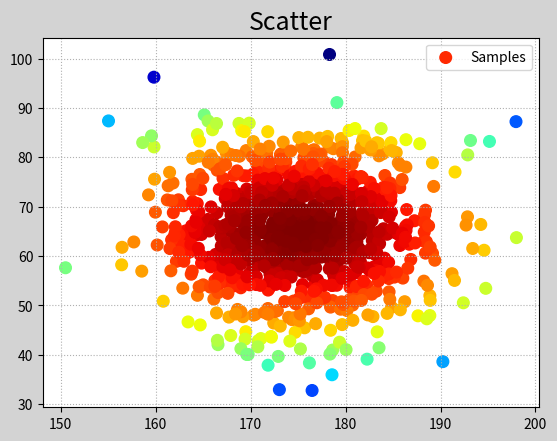

The matplotlib source for this figure:
"""
    散点图
"""
import numpy as np
import matplotlib.pyplot as mp

n = 1000
x = np.random.normal(175,7,n)
y = np.random.normal(65,10,n)

mp.figure('Scatter', facecolor='lightgray')
mp.title('Scatter',fontsize=18)
mp.grid(linestyle=':')

# 设置映射 距离中间的距离
d = (x-175)**2 + (y-65)**2
mp.scatter(x,y, marker='o',
           c=d,cmap='jet_r',
           s=70,label='Samples')
mp.legend()
mp.show()